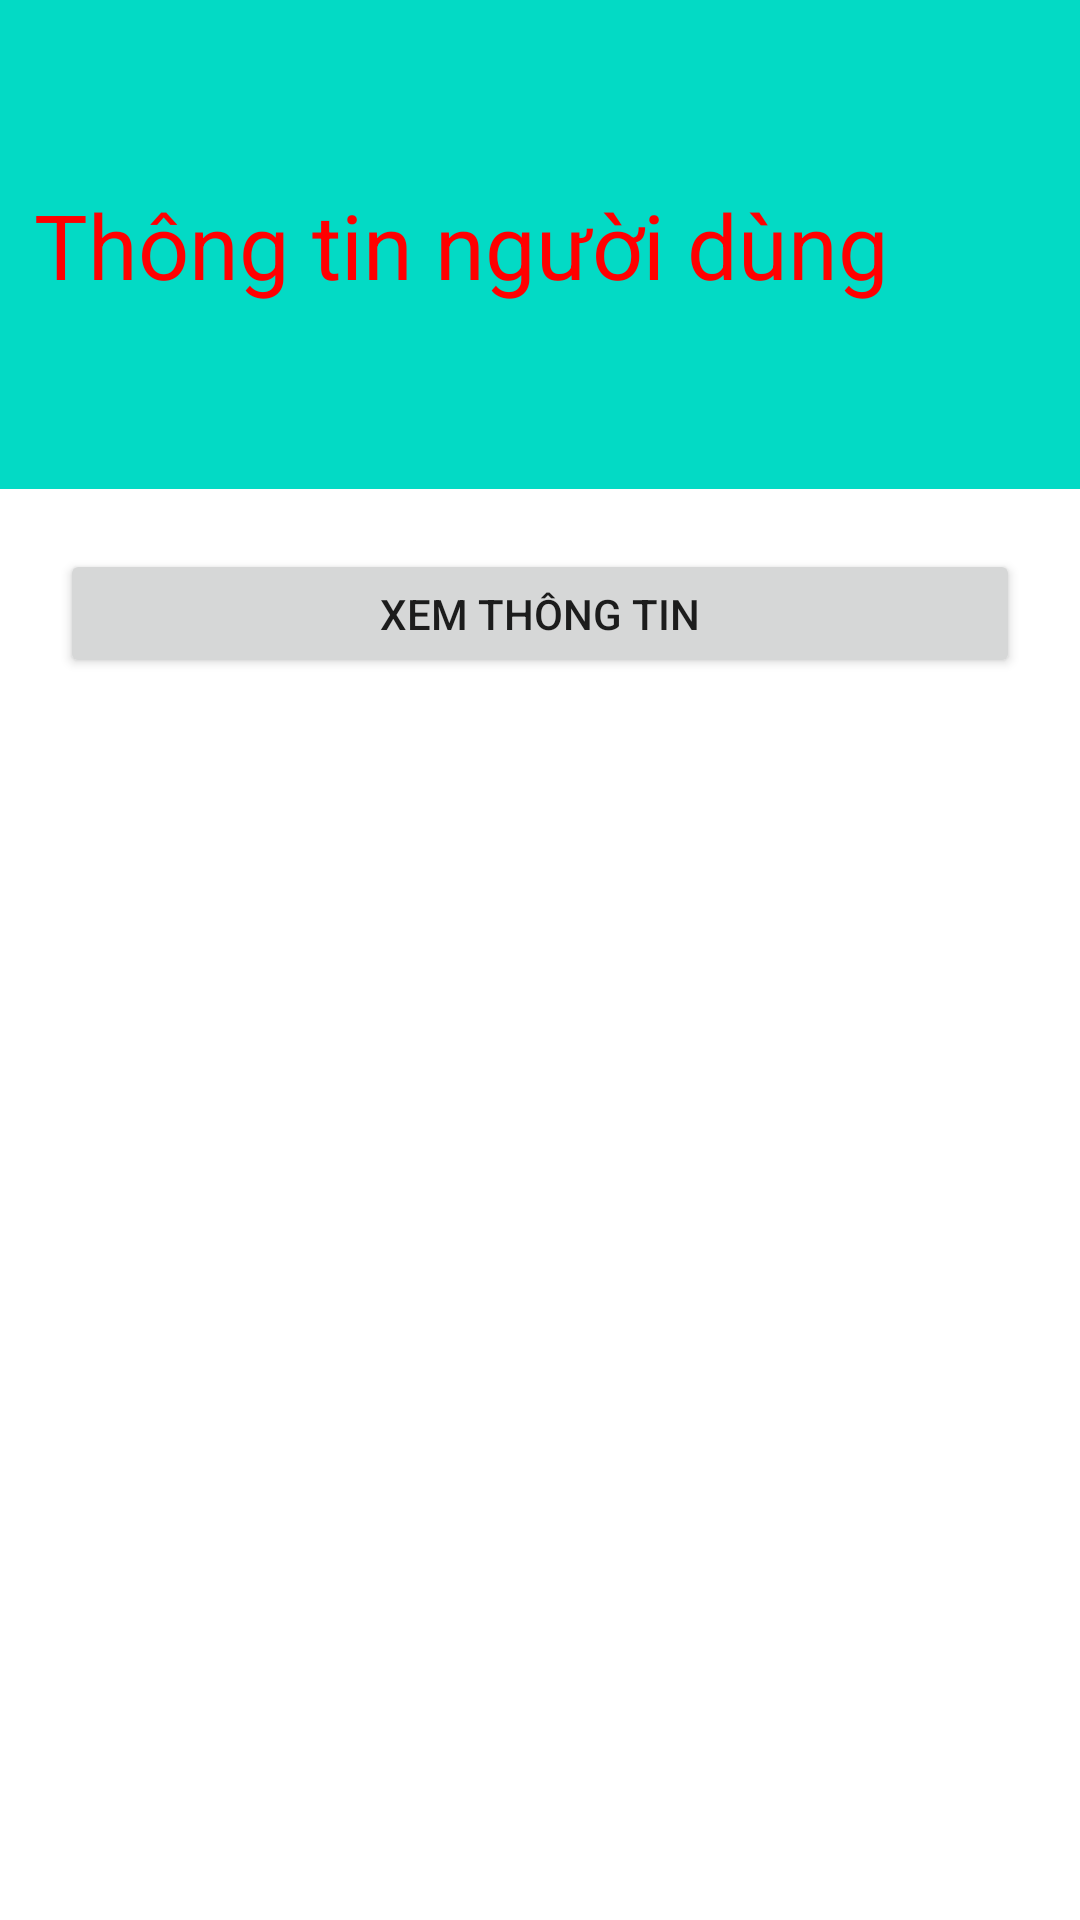

The Android layout XML behind this screen, and the referenced resources:
<!-- AndroidManifest.xml: application theme Theme.Tuan3_ChuyenActivity -->
<!-- res/layout/activity_main.xml -->
<?xml version="1.0" encoding="utf-8"?>
<androidx.constraintlayout.widget.ConstraintLayout xmlns:android="http://schemas.android.com/apk/res/android"
    xmlns:app="http://schemas.android.com/apk/res-auto"
    xmlns:tools="http://schemas.android.com/tools"
    android:layout_width="match_parent"
    android:layout_height="match_parent"
    tools:context=".MainActivity">

    <TextView
        android:id="@+id/textView"
        android:layout_width="413dp"
        android:layout_height="163dp"
        android:text="Thông tin người dùng"

        android:textSize="30dp"
        android:background="@color/teal_200"
        android:textColor="#ff0000"
        android:gravity="center"
        app:layout_constraintEnd_toEndOf="parent"
        app:layout_constraintTop_toTopOf="parent" />


    <Button
        android:id="@+id/openChild"
        android:layout_width="match_parent"
        android:layout_height="43dp"
        android:layout_marginStart="4dp"
        android:layout_marginTop="20dp"
        android:text="Xem thông tin"
        android:layout_margin="20dp"
        app:layout_constraintStart_toStartOf="parent"
        app:layout_constraintTop_toBottomOf="@+id/textView" />
</androidx.constraintlayout.widget.ConstraintLayout>
<!-- resources referenced by this layout -->
<resources>
  <style name="Theme.Tuan3_ChuyenActivity" parent="Theme.MaterialComponents.DayNight.DarkActionBar">
          
          <item name="colorPrimary">@color/purple_500</item>
          <item name="colorPrimaryVariant">@color/purple_700</item>
          <item name="colorOnPrimary">@color/white</item>
          
          <item name="colorSecondary">@color/teal_200</item>
          <item name="colorSecondaryVariant">@color/teal_700</item>
          <item name="colorOnSecondary">@color/black</item>
          
          <item name="android:statusBarColor" tools:targetApi="l">?attr/colorPrimaryVariant</item>
          
      </style>
  <!-- not gathered from this repository: default colours our renderer supplied (Android Studio template values) -->
  <color name="purple_500">#FF6200EE</color>
  <color name="purple_700">#FF3700B3</color>
  <color name="teal_200">#FF03DAC5</color>
  <color name="teal_700">#FF018786</color>
  <color name="black">#FF000000</color>
  <color name="white">#FFFFFFFF</color>
</resources>
